Image classification data set "Data2" (finn-williams/cachedetector on GitHub). Class labels (2): cache, no cache.

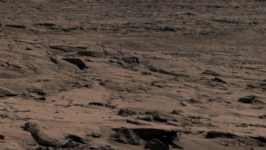
Label: no cache

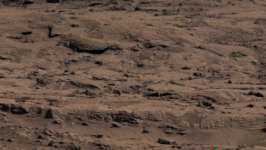
Label: cache

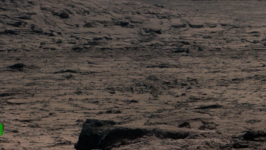
Label: cache

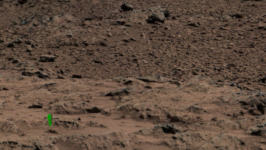
Label: cache

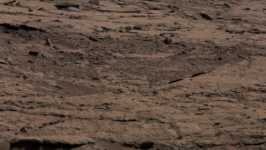
Label: no cache

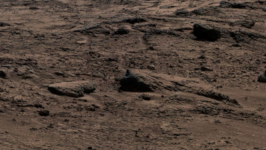
Label: no cache
